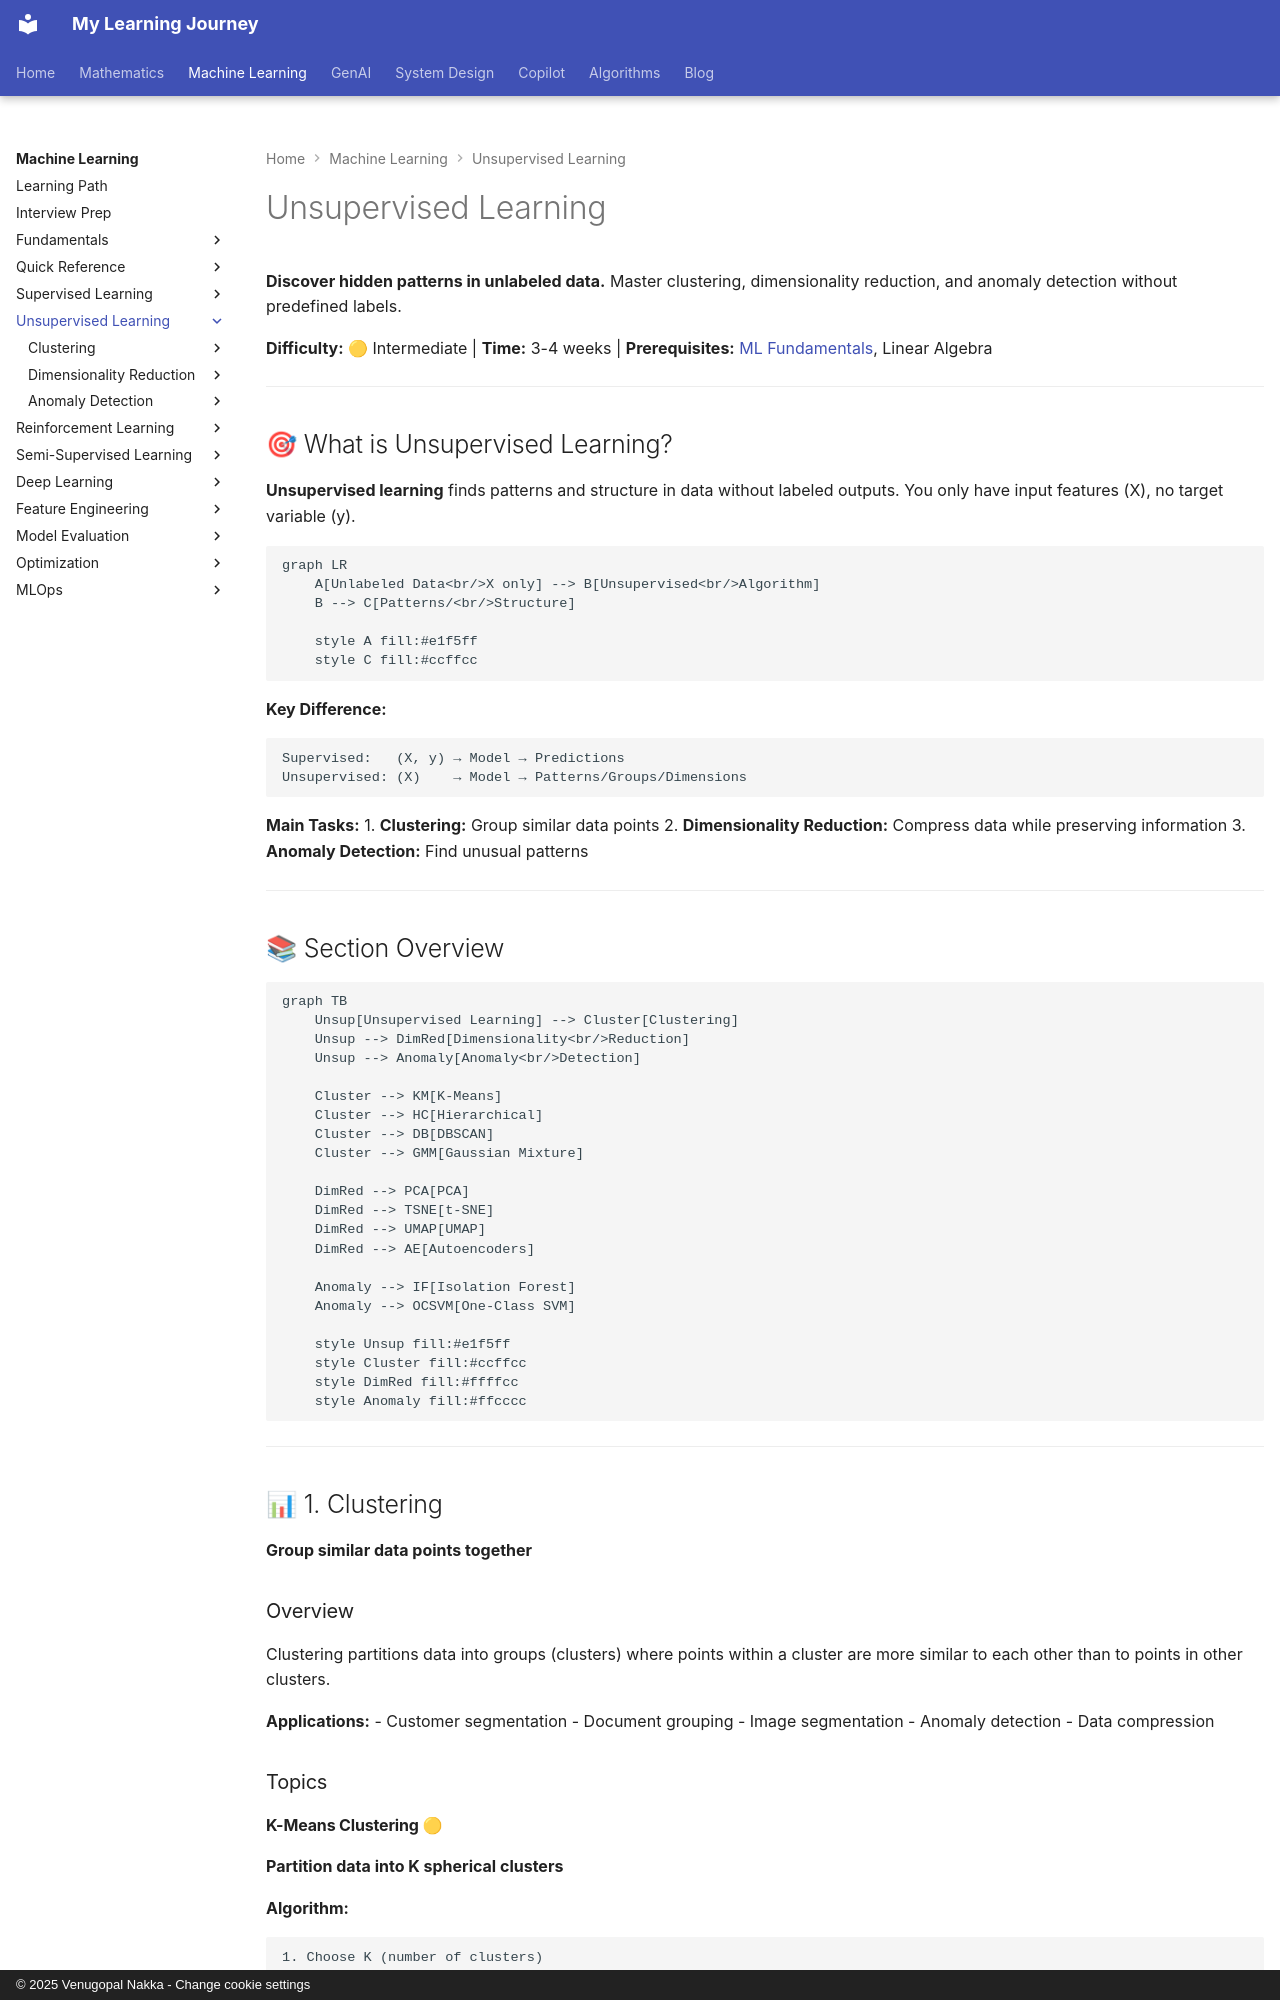

repository: nvgr-GenAI/my-learning · page: ml/unsupervised-learning/index.html · generator: mkdocs · copyright: © 2025 Venugopal Nakka - Change cookie settings

# Unsupervised Learning

**Discover hidden patterns in unlabeled data.** Master clustering, dimensionality reduction, and anomaly detection without predefined labels.

**Difficulty:** 🟡 Intermediate | **Time:** 3-4 weeks | **Prerequisites:** [ML Fundamentals](../fundamentals/index.md), Linear Algebra

---

## 🎯 What is Unsupervised Learning?

**Unsupervised learning** finds patterns and structure in data without labeled outputs. You only have input features (X), no target variable (y).

```mermaid
graph LR
    A[Unlabeled Data<br/>X only] --> B[Unsupervised<br/>Algorithm]
    B --> C[Patterns/<br/>Structure]

    style A fill:#e1f5ff
    style C fill:#ccffcc
```

**Key Difference:**
```
Supervised:   (X, y) → Model → Predictions
Unsupervised: (X)    → Model → Patterns/Groups/Dimensions
```

**Main Tasks:**
1. **Clustering:** Group similar data points
2. **Dimensionality Reduction:** Compress data while preserving information
3. **Anomaly Detection:** Find unusual patterns

---

## 📚 Section Overview

```mermaid
graph TB
    Unsup[Unsupervised Learning] --> Cluster[Clustering]
    Unsup --> DimRed[Dimensionality<br/>Reduction]
    Unsup --> Anomaly[Anomaly<br/>Detection]

    Cluster --> KM[K-Means]
    Cluster --> HC[Hierarchical]
    Cluster --> DB[DBSCAN]
    Cluster --> GMM[Gaussian Mixture]

    DimRed --> PCA[PCA]
    DimRed --> TSNE[t-SNE]
    DimRed --> UMAP[UMAP]
    DimRed --> AE[Autoencoders]

    Anomaly --> IF[Isolation Forest]
    Anomaly --> OCSVM[One-Class SVM]

    style Unsup fill:#e1f5ff
    style Cluster fill:#ccffcc
    style DimRed fill:#ffffcc
    style Anomaly fill:#ffcccc
```

---

## 📊 1. Clustering

**Group similar data points together**

### Overview
Clustering partitions data into groups (clusters) where points within a cluster are more similar to each other than to points in other clusters.

**Applications:**
- Customer segmentation
- Document grouping
- Image segmentation
- Anomaly detection
- Data compression

### Topics
